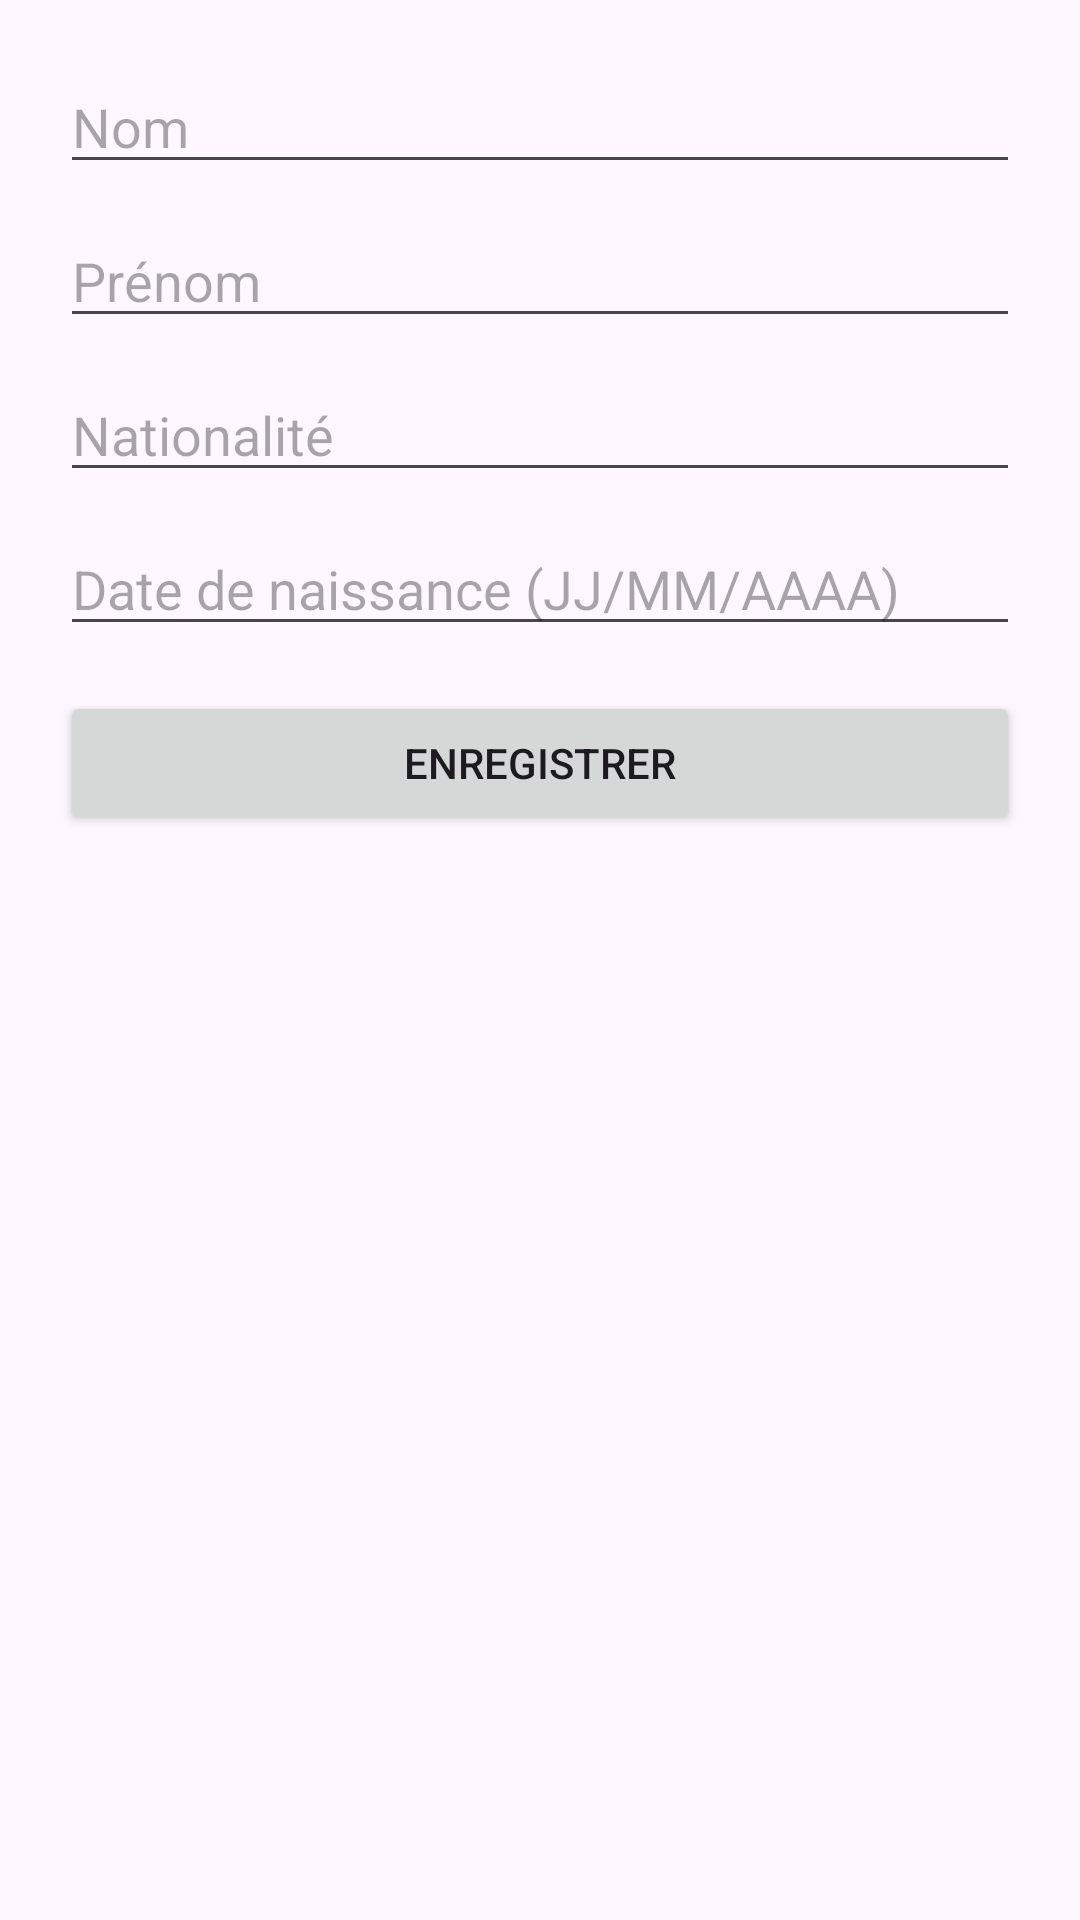

Reconstruct the res/layout file that produces this screen, plus the resources it refers to.
<!-- AndroidManifest.xml: application theme Theme.Bibliotheque -->
<!-- res/layout/activity_add_auteur.xml -->
<?xml version="1.0" encoding="utf-8"?>
<LinearLayout xmlns:android="http://schemas.android.com/apk/res/android"
    android:layout_width="match_parent"
    android:layout_height="match_parent"
    android:orientation="vertical"
    android:padding="20dp">

    <EditText
        android:id="@+id/edtNom"
        android:layout_width="match_parent"
        android:layout_height="wrap_content"
        android:hint="Nom"
        android:inputType="textPersonName"
        android:layout_marginBottom="10dp"/>

    <EditText
        android:id="@+id/edtPrenom"
        android:layout_width="match_parent"
        android:layout_height="wrap_content"
        android:hint="Prénom"
        android:inputType="textPersonName"
        android:layout_marginBottom="10dp"/>

    <EditText
        android:id="@+id/edtNationalite"
        android:layout_width="match_parent"
        android:layout_height="wrap_content"
        android:hint="Nationalité"
        android:inputType="text"
        android:layout_marginBottom="10dp"/>

    <EditText
        android:id="@+id/edtDateNaissance"
        android:layout_width="match_parent"
        android:layout_height="wrap_content"
        android:hint="Date de naissance (JJ/MM/AAAA)"
        android:inputType="date"
        android:layout_marginBottom="15dp"/>

    <Button
        android:id="@+id/btnSave"
        android:layout_width="match_parent"
        android:layout_height="wrap_content"
        android:text="Enregistrer"/>
</LinearLayout>
<!-- resources referenced by this layout -->
<resources>
  <style name="Theme.Bibliotheque" parent="Base.Theme.Bibliotheque" />
  <style name="Base.Theme.Bibliotheque" parent="Theme.Material3.DayNight.NoActionBar">
          <item name="colorPrimary">@color/primary</item>
          <item name="colorOnPrimary">@color/white</item>
          <item name="colorSecondary">@color/accent</item>
          <item name="colorOnSecondary">@color/white</item>
          <item name="android:statusBarColor">@color/primary_dark</item>
          <item name="android:navigationBarColor">@color/primary_dark</item>
          <item name="materialButtonStyle">@style/Widget.Bibliotheque.MaterialButton</item>
          <item name="materialCardViewStyle">@style/Widget.Bibliotheque.CardView</item>
      </style>
  <color name="primary">#2C3E50</color>
  <color name="white">#FFFFFF</color>
  <color name="accent">#3498DB</color>
  <color name="primary_dark">#1A252F</color>
  <style name="Widget.Bibliotheque.MaterialButton" parent="Widget.MaterialComponents.Button">
          <item name="shapeAppearance">@style/ShapeAppearance.MaterialComponents.MediumComponent</item>
          <item name="android:textAllCaps">false</item>
          <item name="android:paddingTop">12dp</item>
          <item name="android:paddingBottom">12dp</item>
      </style>
  <style name="Widget.Bibliotheque.CardView" parent="Widget.MaterialComponents.CardView">
          <item name="cardCornerRadius">16dp</item>
          <item name="cardElevation">6dp</item>
      </style>
</resources>
